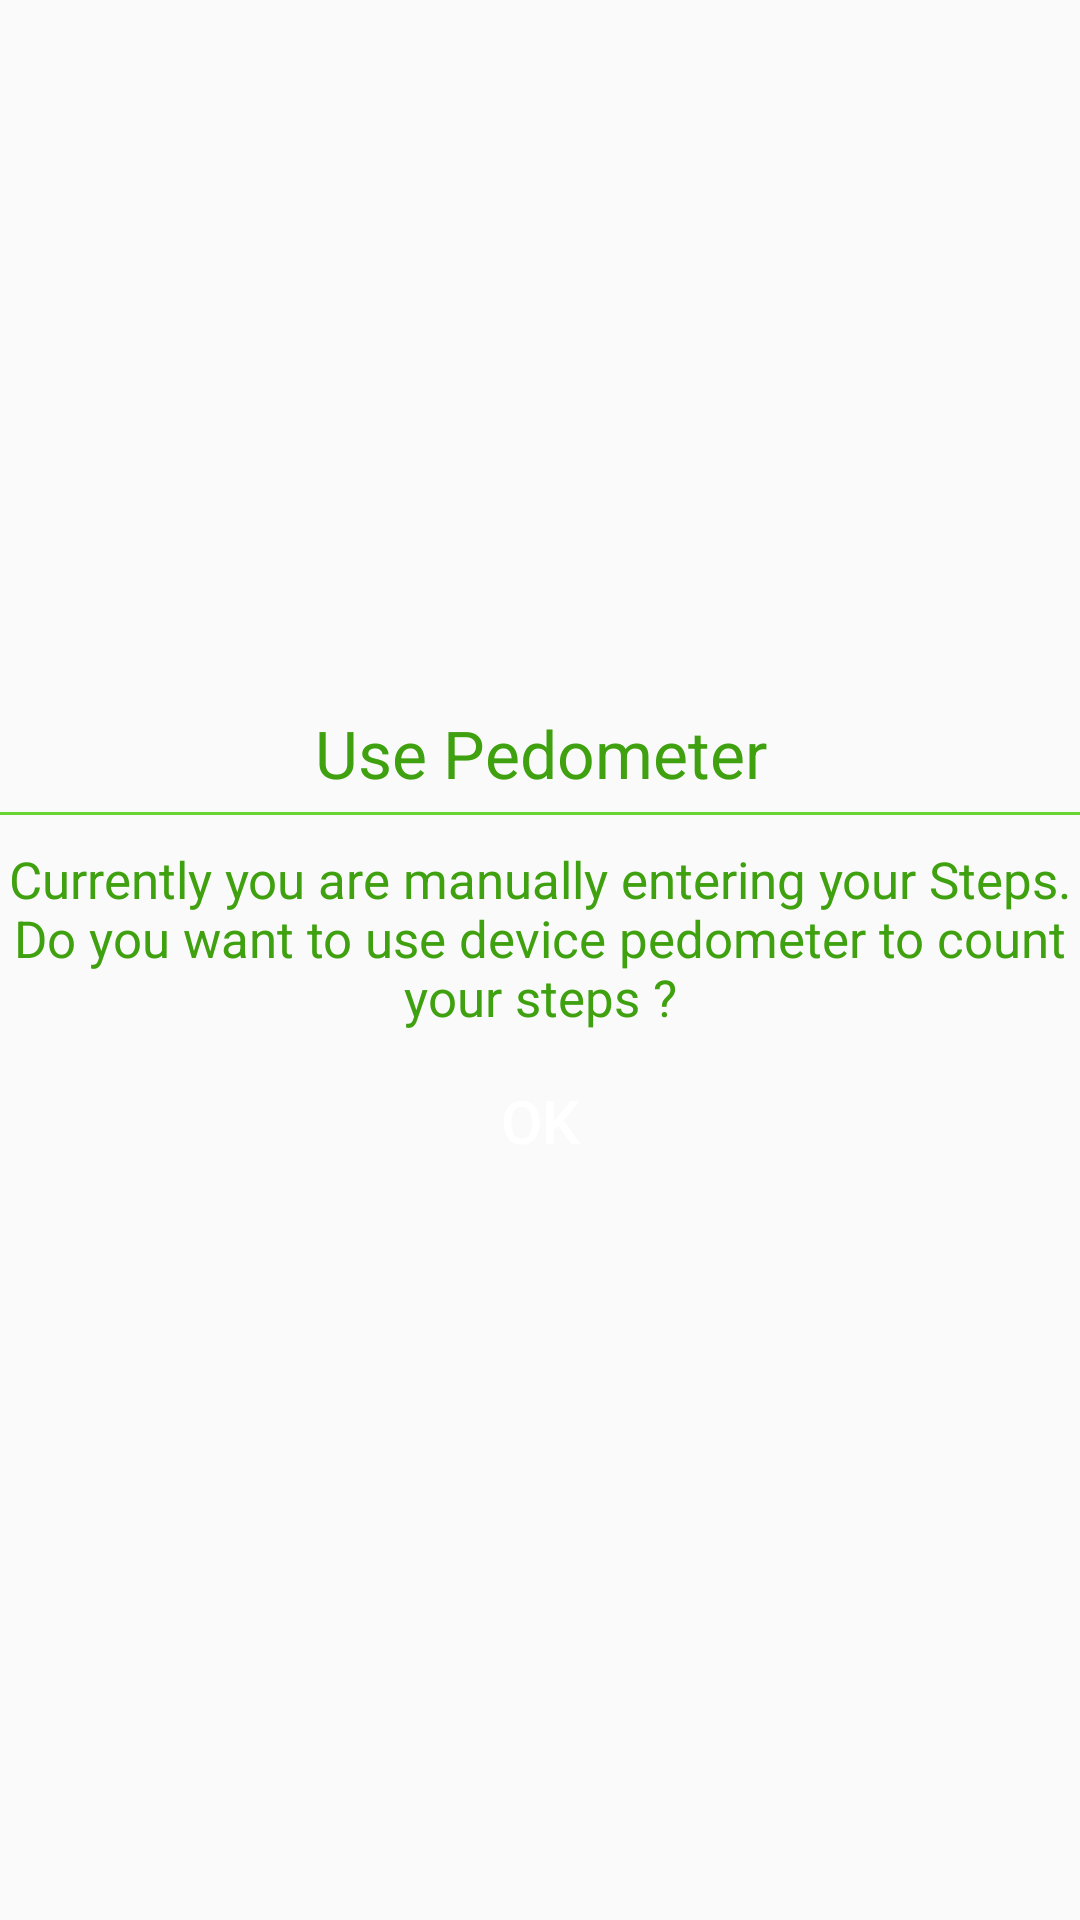

The Android layout XML behind this screen, and the referenced resources:
<!-- AndroidManifest.xml: application theme AppTheme -->
<!-- res/layout/pedometer_settings_dialog.xml -->
<?xml version="1.0" encoding="utf-8"?>
<LinearLayout xmlns:android="http://schemas.android.com/apk/res/android"
    android:layout_width="match_parent"
    android:layout_height="wrap_content"
    android:layout_weight="1"
    android:background="@drawable/rectangle_rounded"
    android:gravity="center"
    android:orientation="vertical"
    android:weightSum="1">

    <RelativeLayout
        android:id="@+id/dialog_header"
        android:layout_width="wrap_content"
        android:layout_height="wrap_content"
        android:background="#00000000">

        <TextView
            android:id="@+id/dialog_title"
            android:layout_width="wrap_content"
            android:layout_height="wrap_content"
            android:layout_alignParentEnd="true"
            android:layout_alignParentLeft="true"
            android:layout_alignParentRight="true"
            android:layout_alignParentStart="true"
            android:layout_alignParentTop="true"
            android:layout_centerHorizontal="true"
            android:gravity="center"
            android:text="@string/change_to_pedometer_title"
            android:textAlignment="center"
            android:textAppearance="?android:attr/textAppearanceLarge"
            android:textColor="@color/colorPrimaryDark"
            android:layout_marginBottom="5dp"
            android:textSize="22sp" />
    </RelativeLayout>

    <ImageView
        android:layout_width="match_parent"
        android:layout_height="1dp"
        android:layout_below="@+id/dialog_header"
        android:src="@color/colorPrimary" />

    <TextView
        android:id="@+id/dialog_msg"
        android:layout_width="wrap_content"
        android:layout_height="wrap_content"
        android:layout_alignParentEnd="true"
        android:layout_alignParentLeft="true"
        android:layout_alignParentRight="true"
        android:layout_alignParentStart="true"
        android:layout_alignParentTop="true"
        android:layout_centerHorizontal="true"
        android:gravity="center"
        android:text="@string/change_to_pedometer"
        android:textAlignment="center"
        android:textAppearance="?android:attr/textAppearanceLarge"
        android:textColor="@color/colorPrimaryDark"
        android:layout_marginBottom="10dp"
        android:layout_marginTop="10dp"
        android:textSize="17sp" />

    <Button
        android:id="@+id/ok_button"
        android:layout_width="wrap_content"
        android:layout_height="40dp"
        android:layout_gravity="center_horizontal"
        android:layout_marginBottom="10dp"
        android:background="@drawable/rectangle_rounded_primary_dark"
        android:text="OK"
        android:textColor="@color/colorWhite"
        android:textSize="20dp" />

</LinearLayout>
<!-- resources referenced by this layout -->
<resources>
  <color name="colorPrimary">#67d431</color>
  <color name="colorPrimaryDark">#3fa10f</color>
  <color name="colorWhite">#ffffff</color>
  <string name="change_to_pedometer">Currently you are manually entering your Steps. Do you want to use device pedometer to count your steps ?</string>
  <string name="change_to_pedometer_title">Use Pedometer</string>
  <style name="AppTheme" parent="Theme.AppCompat.Light.DarkActionBar">
          
          <item name="colorPrimary">@color/colorPrimary</item>
          <item name="colorPrimaryDark">@color/colorPrimaryDark</item>
          <item name="colorAccent">@color/colorAccent</item>
          <item name="android:popupMenuStyle">@style/PopupMenu</item>
          <item name="android:popupBackground">@android:color/white</item>
  
          <item name="windowActionBar">false</item>
          <item name="windowNoTitle">true</item>
      </style>
  <color name="colorAccent">#3fa10f</color>
  <style name="PopupMenu" parent="@android:style/Widget.PopupMenu">
          <item name="android:popupBackground">@color/colorCream</item>
      </style>
  <color name="colorCream">#fdf6dd</color>
</resources>
